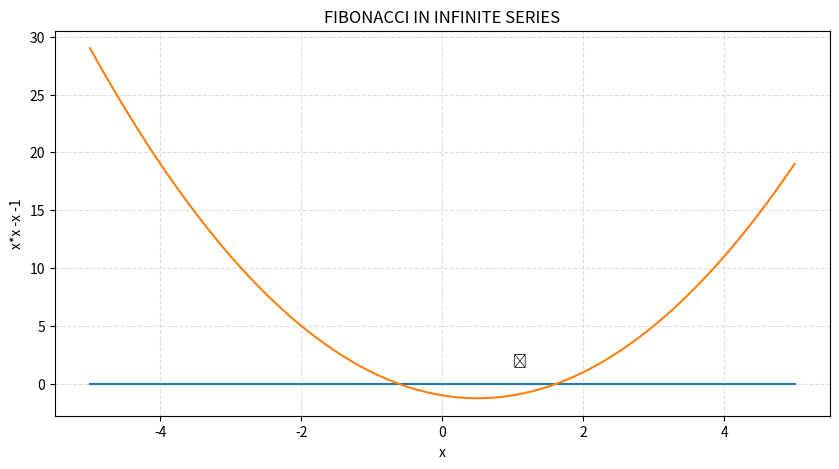

This figure's Python source:
import numpy as np
import matplotlib.pyplot as plt

#defining x and y
x= np.linspace(-5, 5, 100) 
y= x*x -x -1

#assigning the plotsize
fig = plt.figure(figsize = (10, 5))

#plot parameters
plt.plot(x,x*0,linestyle ='-')
plt.plot(x, y)
plt.annotate('ɸ',(1,1.6180355))
plt.grid(alpha = .4,linestyle ='--')
plt.xlabel('x')
plt.ylabel('x*x -x -1')
plt.title('FIBONACCI IN INFINITE SERIES')
plt.show()
